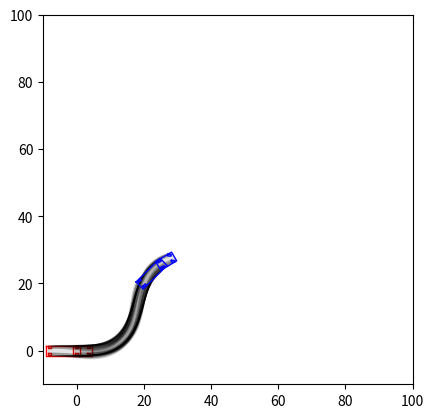

Recreate this plot in Python.
import math
import matplotlib.pyplot as plt
import numpy as np

class TrailerModel:
    MOVE_STEP = 0.2  # [m] path interpolate resolution
    TIME_STEP = 0.05  # [sec]

    W = 3.0  # [m] width of vehicle
    WB = 3.5  # [m] wheelbase: rear to front steer
    WD = 0.7 * W  # [m] distance between left-right wheels
    RF = 4.5  # [m] distance from rear to vehicle front end of vehicle
    RB = 1.0  # [m] distance from rear to vehicle back end of vehicle

    RTR = 8.0  # [m] rear to trailer wheel
    RTF = 1.0  # [m] distance from rear to vehicle front end of trailer
    RTB = 9.0  # [m] distance from rear to vehicle back end of trailer
    TR  = 0.5  # [m] tyre radius
    TW = 1.0  # [m] tyre width

    MAX_STEER = 0.6     # [rad] maximum steering angle

    MAX_VEL = 8        # [m/s] maximum velocity
    MAX_ANG_SPEED = 90  # [rad/s] maximum angular speed

    def __init__(self, state):
        self.state = state  # x, y, yaw, yaw_t, steer

    def trailer_motion_model(self, v, w):
        # x, y, yaw, yaw_t, steer
        if v > self.MAX_VEL:
            v = self.MAX_VEL

        if w > self.MAX_ANG_SPEED:
            w = self.MAX_ANG_SPEED
        elif w < -self.MAX_ANG_SPEED:
            w = -self.MAX_ANG_SPEED

        d = v * self.TIME_STEP
        steer = self.state[4] + w * self.TIME_STEP

        if steer > self.MAX_STEER:
            steer = self.MAX_STEER
        elif steer < -self.MAX_STEER:
            steer = -self.MAX_STEER

        self.state[0] += d * math.cos(self.state[2])
        self.state[1] += d * math.sin(self.state[2])
        self.state[2] += d / self.RTR * math.tan(self.state[4])
        self.state[3] += d / self.WB * math.sin(self.state[2] - self.state[3])
        self.state[4] = steer

    def draw_trailer(self, color='black', alpha=0.5):
        (x, y, yaw, yawt, steer) = self.state
        car = np.array([[-self.RB, -self.RB, self.RF, self.RF, -self.RB],
                        [self.W / 2, -self.W / 2, -self.W / 2, self.W / 2, self.W / 2]])

        trail = np.array([[-self.RTB, -self.RTB, self.RTF, self.RTF, -self.RTB],
                          [self.W / 2, -self.W / 2, -self.W / 2, self.W / 2, self.W / 2]])

        wheel = np.array([[-self.TR, -self.TR, self.TR, self.TR, -self.TR],
                          [self.TW / 4, -self.TW / 4, -self.TW / 4, self.TW / 4, self.TW / 4]])

        rlWheel = wheel.copy()
        rrWheel = wheel.copy()
        frWheel = wheel.copy()
        flWheel = wheel.copy()
        rltWheel = wheel.copy()
        rrtWheel = wheel.copy()

        Rot1 = np.array([[math.cos(yaw), -math.sin(yaw)],
                         [math.sin(yaw), math.cos(yaw)]])

        Rot2 = np.array([[math.cos(steer), -math.sin(steer)],
                         [math.sin(steer), math.cos(steer)]])

        Rot3 = np.array([[math.cos(yawt), -math.sin(yawt)],
                         [math.sin(yawt), math.cos(yawt)]])

        frWheel = np.dot(Rot2, frWheel)
        flWheel = np.dot(Rot2, flWheel)

        frWheel += np.array([[self.WB], [-self.WD / 2]])
        flWheel += np.array([[self.WB], [self.WD / 2]])
        rrWheel[1, :] -= self.WD / 2
        rlWheel[1, :] += self.WD / 2

        frWheel = np.dot(Rot1, frWheel)
        flWheel = np.dot(Rot1, flWheel)

        rrWheel = np.dot(Rot1, rrWheel)
        rlWheel = np.dot(Rot1, rlWheel)
        car = np.dot(Rot1, car)

        rltWheel += np.array([[-self.RTR], [self.WD / 2]])
        rrtWheel += np.array([[-self.RTR], [-self.WD / 2]])

        rltWheel = np.dot(Rot3, rltWheel)
        rrtWheel = np.dot(Rot3, rrtWheel)
        trail = np.dot(Rot3, trail)

        frWheel += np.array([[x], [y]])
        flWheel += np.array([[x], [y]])
        rrWheel += np.array([[x], [y]])
        rlWheel += np.array([[x], [y]])
        rrtWheel += np.array([[x], [y]])
        rltWheel += np.array([[x], [y]])
        car += np.array([[x], [y]])
        trail += np.array([[x], [y]])

        plt.plot(car[0, :], car[1, :],   color, alpha=alpha, linewidth=1)
        plt.plot(trail[0, :], trail[1, :], color, alpha=alpha, linewidth=1)
        plt.plot(frWheel[0, :], frWheel[1, :], color, alpha=alpha, linewidth=1)
        plt.plot(rrWheel[0, :], rrWheel[1, :], color, alpha=alpha, linewidth=1)
        plt.plot(flWheel[0, :], flWheel[1, :], color, alpha=alpha, linewidth=1)
        plt.plot(rlWheel[0, :], rlWheel[1, :], color, alpha=alpha, linewidth=1)
        plt.plot(rrtWheel[0, :], rrtWheel[1, :], color, alpha=alpha, linewidth=1)
        plt.plot(rltWheel[0, :], rltWheel[1, :], color, alpha=alpha, linewidth=1)

if __name__ == '__main__':
    x, y, yaw, yawt, steer = 0, 0, math.radians(0), math.radians(0), math.radians(0)
    trailer = TrailerModel([x, y, yaw, yawt, steer])
    plt.figure()
    trailer.draw_trailer(color='red', alpha=1)

    v = 8  # [m/s]
    w = 0 # [rad/s]

    for i in range(100):
        if i < 40:
            w = 0.5
        else:
            w = -0.5
        trailer.trailer_motion_model(v, w)
        trailer.draw_trailer(alpha=0.1)

    trailer.draw_trailer(color='blue', alpha=1)

    plt.xlim(-10, 100)
    plt.ylim(-10, 100)
    plt.gca().set_aspect('equal', adjustable='box')
    plt.show()